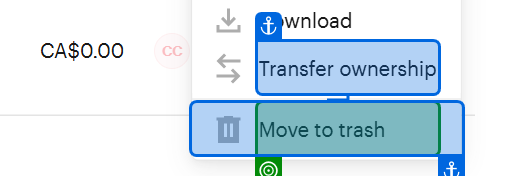
Task: This process downloads the Contract of Current Awaiting Students from each branch
Workflow: DeleteFaultyContract

Step 1 [then]: check the element 'Move to trash' in window 'PandaDoc' (chrome.exe)

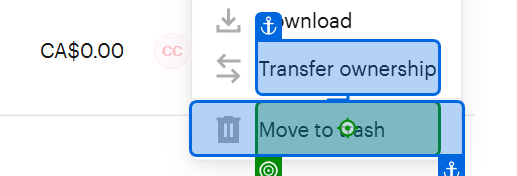
Step 2: click on the element 'Move to trash' in window 'PandaDoc' (chrome.exe)
